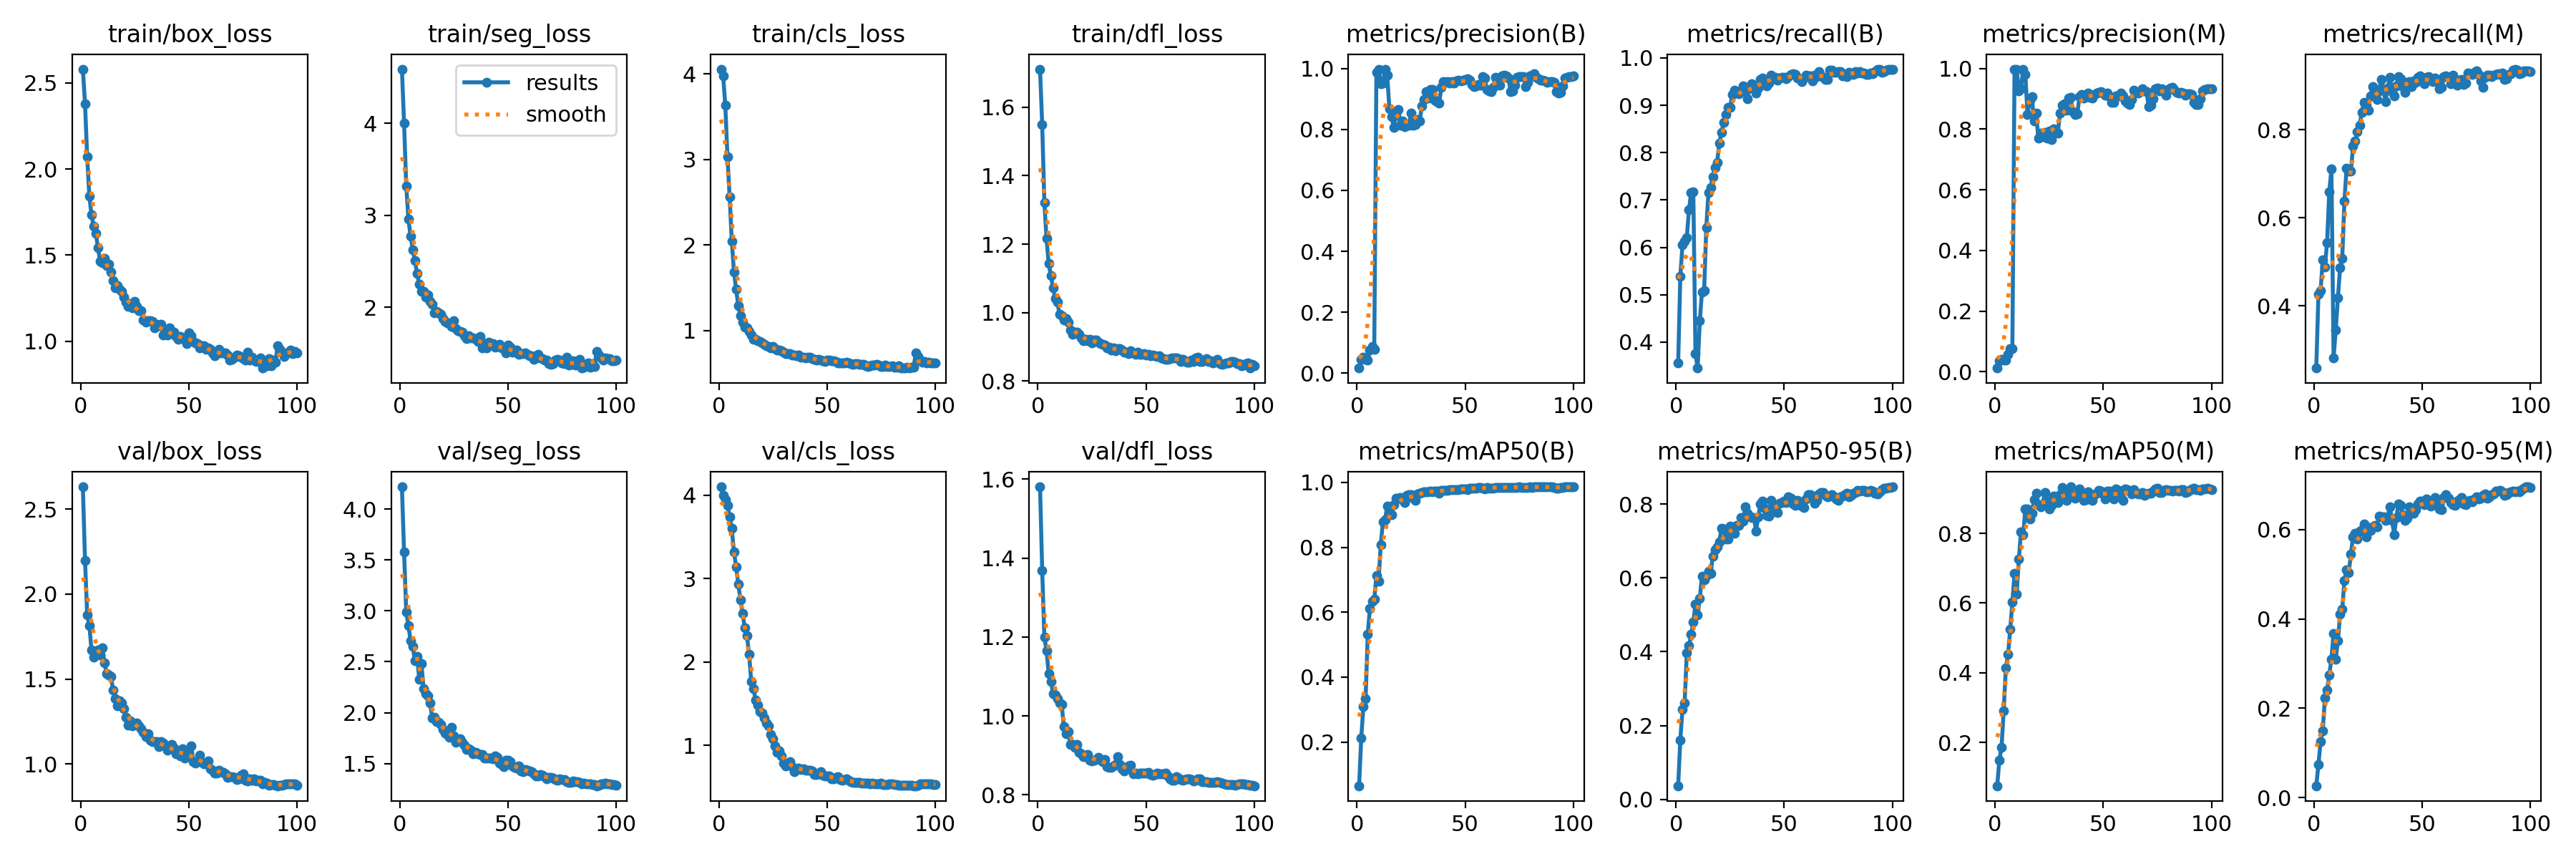

Data behind this chart, as committed beside it:
epoch, time, train/box_loss, train/seg_loss, train/cls_loss, train/dfl_loss, metrics/precision(B), metrics/recall(B), metrics/mAP50(B), metrics/mAP50-95(B), metrics/precision(M), metrics/recall(M), metrics/mAP50(M), metrics/mAP50-95(M), val/box_loss, val/seg_loss, val/cls_loss, val/dfl_loss, lr/pg0, lr/pg1, lr/pg2
1, 26.53, 2.579, 4.59, 4.056, 1.711, 0.01667, 0.3558, 0.06562, 0.03689, 0.01232, 0.2589, 0.07545, 0.02659, 2.632, 4.218, 4.099, 1.581, 3.332e-05, 3.332e-05, 3.332e-05
2, 47.9, 2.379, 4.001, 3.975, 1.548, 0.04489, 0.5387, 0.2135, 0.1614, 0.03749, 0.426, 0.1494, 0.07434, 2.199, 3.576, 3.997, 1.369, 7.42278e-05, 7.42278e-05, 7.42278e-05
3, 67.32, 2.07, 3.319, 3.632, 1.321, 0.05142, 0.6058, 0.3103, 0.2437, 0.041, 0.4349, 0.1859, 0.1252, 1.879, 2.992, 3.946, 1.2, 0.0001143, 0.0001143, 0.0001143
4, 84.94, 1.843, 2.96, 3.03, 1.216, 0.04432, 0.6133, 0.3339, 0.262, 0.03928, 0.5043, 0.2912, 0.1502, 1.815, 2.858, 3.88, 1.166, 0.0001536, 0.0001536, 0.0001536
5, 106.2, 1.733, 2.771, 2.564, 1.143, 0.04328, 0.6209, 0.5317, 0.3963, 0.03826, 0.4888, 0.4147, 0.2238, 1.669, 2.706, 3.743, 1.107, 0.000192, 0.000192, 0.000192
6, 122.7, 1.668, 2.622, 2.046, 1.108, 0.07613, 0.6798, 0.6126, 0.4157, 0.05708, 0.5441, 0.4519, 0.2414, 1.629, 2.65, 3.599, 1.088, 0.0002296, 0.0002296, 0.0002296
7, 143, 1.625, 2.511, 1.688, 1.073, 0.08644, 0.716, 0.6326, 0.4471, 0.07727, 0.6592, 0.5239, 0.2751, 1.645, 2.512, 3.318, 1.056, 0.0002664, 0.0002664, 0.0002664
8, 161.7, 1.542, 2.368, 1.481, 1.04, 0.0776, 0.7175, 0.6394, 0.4804, 0.07626, 0.7103, 0.6025, 0.3105, 1.672, 2.553, 3.143, 1.053, 0.0003024, 0.0003024, 0.0003024
9, 180.7, 1.463, 2.252, 1.292, 1.031, 0.9869, 0.3757, 0.7122, 0.529, 0.9961, 0.2823, 0.6845, 0.3681, 1.641, 2.33, 2.932, 1.044, 0.0003375, 0.0003375, 0.0003375
10, 198, 1.455, 2.174, 1.175, 0.9957, 0.9979, 0.3452, 0.6959, 0.5, 0.9979, 0.3452, 0.6257, 0.3103, 1.682, 2.485, 2.748, 1.033, 0.0003718, 0.0003718, 0.0003718
11, 219.2, 1.483, 2.17, 1.103, 0.9918, 0.9493, 0.4446, 0.8079, 0.5441, 0.925, 0.4178, 0.7265, 0.3518, 1.595, 2.234, 2.578, 1.03, 0.0004053, 0.0004053, 0.0004053
12, 236.3, 1.441, 2.114, 1.041, 0.9795, 0.9513, 0.5061, 0.8782, 0.6055, 0.9335, 0.4873, 0.8051, 0.4101, 1.533, 2.186, 2.409, 0.9721, 0.0004379, 0.0004379, 0.0004379
13, 256.8, 1.448, 2.136, 1.033, 0.9836, 0.9977, 0.5085, 0.8852, 0.5941, 0.9977, 0.5085, 0.7955, 0.4217, 1.524, 2.168, 2.317, 0.955, 0.0004698, 0.0004698, 0.0004698
14, 275.9, 1.402, 2.065, 0.9877, 0.9713, 0.9773, 0.6416, 0.9265, 0.6066, 0.9801, 0.6374, 0.8702, 0.4868, 1.514, 2.094, 2.09, 0.961, 0.0005008, 0.0005008, 0.0005008
15, 296.9, 1.352, 2.037, 0.9507, 0.9493, 0.8676, 0.7161, 0.9074, 0.6187, 0.8484, 0.7121, 0.8697, 0.5097, 1.433, 1.95, 1.763, 0.9281, 0.000531, 0.000531, 0.000531
16, 314.9, 1.311, 1.942, 0.8971, 0.9372, 0.8407, 0.7265, 0.8995, 0.6119, 0.8949, 0.7055, 0.8414, 0.5034, 1.383, 1.954, 1.68, 0.9276, 0.0005603, 0.0005603, 0.0005603
17, 335.2, 1.322, 1.953, 0.8985, 0.9423, 0.8075, 0.749, 0.9314, 0.6591, 0.9072, 0.7056, 0.8586, 0.5454, 1.342, 1.911, 1.546, 0.9207, 0.0005889, 0.0005889, 0.0005889
18, 352.1, 1.301, 1.942, 0.8834, 0.9432, 0.8461, 0.7687, 0.95, 0.6762, 0.826, 0.763, 0.8957, 0.5844, 1.37, 1.906, 1.483, 0.9275, 0.0006166, 0.0006166, 0.0006166
19, 372.3, 1.29, 1.927, 0.8771, 0.9377, 0.8647, 0.7791, 0.9503, 0.6832, 0.8535, 0.7736, 0.9152, 0.5914, 1.359, 1.883, 1.404, 0.9085, 0.0006435, 0.0006435, 0.0006435
20, 391.4, 1.259, 1.875, 0.8587, 0.9266, 0.8131, 0.8204, 0.9539, 0.6984, 0.7701, 0.7953, 0.882, 0.5798, 1.326, 1.834, 1.385, 0.9041, 0.0006695, 0.0006695, 0.0006695
21, 411.2, 1.228, 1.849, 0.8376, 0.9177, 0.8275, 0.8424, 0.9458, 0.7339, 0.7877, 0.8101, 0.8769, 0.5975, 1.273, 1.801, 1.329, 0.8973, 0.0006681, 0.0006681, 0.0006681
22, 428.7, 1.203, 1.83, 0.8232, 0.9225, 0.8084, 0.8635, 0.9372, 0.7334, 0.774, 0.8391, 0.8844, 0.5996, 1.23, 1.785, 1.273, 0.8976, 0.0006598, 0.0006598, 0.0006598
23, 450, 1.206, 1.823, 0.8121, 0.9175, 0.8156, 0.8812, 0.9598, 0.7046, 0.7884, 0.8628, 0.9172, 0.6125, 1.255, 1.762, 1.235, 0.9029, 0.0006516, 0.0006516, 0.0006516
24, 466.6, 1.196, 1.795, 0.7996, 0.9217, 0.8147, 0.8954, 0.9614, 0.7047, 0.7708, 0.8578, 0.8915, 0.5836, 1.223, 1.86, 1.131, 0.8884, 0.0006433, 0.0006433, 0.0006433
25, 489.4, 1.231, 1.851, 0.8167, 0.9125, 0.8526, 0.8956, 0.961, 0.7413, 0.7939, 0.8436, 0.8702, 0.6048, 1.232, 1.769, 1.08, 0.8861, 0.0006351, 0.0006351, 0.0006351
26, 506.1, 1.204, 1.767, 0.7909, 0.9196, 0.8129, 0.923, 0.9511, 0.7308, 0.7663, 0.8767, 0.8802, 0.5989, 1.242, 1.713, 0.9918, 0.8871, 0.0006268, 0.0006268, 0.0006268
27, 526.2, 1.178, 1.744, 0.7747, 0.921, 0.815, 0.9316, 0.9443, 0.7201, 0.8, 0.8972, 0.9065, 0.6066, 1.223, 1.735, 0.9133, 0.8892, 0.0006186, 0.0006186, 0.0006186
28, 543.9, 1.177, 1.74, 0.7708, 0.9136, 0.8312, 0.927, 0.9639, 0.7419, 0.7911, 0.8804, 0.8919, 0.6089, 1.208, 1.746, 0.9318, 0.8942, 0.0006103, 0.0006103, 0.0006103
29, 563.8, 1.126, 1.726, 0.7648, 0.9101, 0.8274, 0.9244, 0.9671, 0.7431, 0.7875, 0.868, 0.8882, 0.6065, 1.187, 1.71, 0.871, 0.889, 0.0006021, 0.0006021, 0.0006021
30, 579.9, 1.113, 1.692, 0.744, 0.9074, 0.877, 0.9289, 0.968, 0.764, 0.853, 0.8889, 0.9115, 0.6298, 1.161, 1.683, 0.7855, 0.8843, 0.0005938, 0.0005938, 0.0005938
31, 599.3, 1.118, 1.662, 0.7281, 0.9043, 0.8992, 0.9404, 0.971, 0.7539, 0.8784, 0.9141, 0.9324, 0.6286, 1.178, 1.642, 0.7547, 0.8904, 0.0005856, 0.0005856, 0.0005856
32, 617.1, 1.12, 1.69, 0.7308, 0.8978, 0.9248, 0.9333, 0.9719, 0.7924, 0.8831, 0.892, 0.9071, 0.6293, 1.14, 1.644, 0.7815, 0.8706, 0.0005774, 0.0005774, 0.0005774
33, 638.5, 1.114, 1.665, 0.7292, 0.8982, 0.9032, 0.914, 0.9718, 0.7745, 0.8622, 0.8637, 0.8947, 0.6203, 1.13, 1.633, 0.8099, 0.8697, 0.0005691, 0.0005691, 0.0005691
34, 654.6, 1.079, 1.668, 0.7148, 0.8913, 0.9312, 0.9369, 0.9734, 0.7676, 0.9023, 0.8942, 0.9149, 0.6285, 1.131, 1.6, 0.7495, 0.8704, 0.0005609, 0.0005609, 0.0005609
35, 675.3, 1.1, 1.649, 0.7139, 0.896, 0.931, 0.9449, 0.9713, 0.7644, 0.9049, 0.9187, 0.9335, 0.6519, 1.132, 1.61, 0.6876, 0.8737, 0.0005526, 0.0005526, 0.0005526
36, 693.2, 1.09, 1.63, 0.7023, 0.8879, 0.8949, 0.9369, 0.9739, 0.7631, 0.8567, 0.8872, 0.9049, 0.621, 1.101, 1.596, 0.7071, 0.8774, 0.0005444, 0.0005444, 0.0005444
37, 715.4, 1.099, 1.683, 0.7178, 0.894, 0.8922, 0.9252, 0.9734, 0.7273, 0.8486, 0.8774, 0.9008, 0.5895, 1.133, 1.589, 0.7327, 0.8969, 0.0005361, 0.0005361, 0.0005361
38, 731.6, 1.039, 1.562, 0.6928, 0.8953, 0.8862, 0.9365, 0.9669, 0.7656, 0.8493, 0.9004, 0.9106, 0.6273, 1.121, 1.587, 0.7132, 0.8765, 0.0005279, 0.0005279, 0.0005279
39, 751.8, 1.053, 1.607, 0.6875, 0.8901, 0.9383, 0.9544, 0.9746, 0.8001, 0.9068, 0.9207, 0.9268, 0.6576, 1.11, 1.553, 0.7175, 0.8665, 0.0005196, 0.0005196, 0.0005196
40, 767.6, 1.037, 1.56, 0.6808, 0.8842, 0.9579, 0.9578, 0.9764, 0.8074, 0.9151, 0.9156, 0.9114, 0.6547, 1.08, 1.554, 0.7002, 0.8607, 0.0005114, 0.0005114, 0.0005114
41, 788.8, 1.076, 1.624, 0.6896, 0.8849, 0.9556, 0.9518, 0.9751, 0.7889, 0.902, 0.8983, 0.8955, 0.6329, 1.094, 1.557, 0.7003, 0.8664, 0.0005031, 0.0005031, 0.0005031
42, 806.3, 1.045, 1.587, 0.6877, 0.8798, 0.9568, 0.9409, 0.9749, 0.7693, 0.9116, 0.8849, 0.8975, 0.6215, 1.113, 1.557, 0.7056, 0.8734, 0.0004949, 0.0004949, 0.0004949
43, 827.2, 1.052, 1.605, 0.6757, 0.8889, 0.9529, 0.9469, 0.9774, 0.7669, 0.9178, 0.9073, 0.9187, 0.6253, 1.094, 1.551, 0.6912, 0.8755, 0.0004866, 0.0004866, 0.0004866
44, 844.4, 1.027, 1.568, 0.664, 0.8814, 0.9571, 0.9629, 0.9778, 0.8107, 0.9046, 0.9088, 0.8983, 0.652, 1.06, 1.579, 0.6527, 0.8535, 0.0004784, 0.0004784, 0.0004784
45, 864.2, 1.012, 1.571, 0.6554, 0.8782, 0.9522, 0.9586, 0.9777, 0.7954, 0.9015, 0.8983, 0.8946, 0.6415, 1.06, 1.563, 0.6513, 0.8544, 0.0004701, 0.0004701, 0.0004701
46, 881.3, 1.03, 1.594, 0.6684, 0.8849, 0.959, 0.9598, 0.9783, 0.7802, 0.9139, 0.9113, 0.9102, 0.6366, 1.046, 1.508, 0.6598, 0.8529, 0.0004619, 0.0004619, 0.0004619
47, 901.8, 1.016, 1.558, 0.6551, 0.8775, 0.9617, 0.9528, 0.9782, 0.777, 0.9196, 0.9075, 0.9143, 0.6442, 1.088, 1.489, 0.6898, 0.8559, 0.0004537, 0.0004537, 0.0004537
48, 918.5, 1.019, 1.547, 0.6475, 0.8783, 0.9588, 0.9571, 0.9798, 0.803, 0.9214, 0.9189, 0.9243, 0.6572, 1.032, 1.473, 0.6447, 0.8543, 0.0004454, 0.0004454, 0.0004454
49, 938.4, 0.9869, 1.507, 0.6412, 0.881, 0.9609, 0.9593, 0.9792, 0.8044, 0.9231, 0.922, 0.9217, 0.6644, 1.058, 1.535, 0.6351, 0.8555, 0.0004372, 0.0004372, 0.0004372
50, 956.5, 1.048, 1.592, 0.6554, 0.8769, 0.963, 0.9584, 0.9795, 0.8081, 0.919, 0.9154, 0.914, 0.6639, 1.066, 1.531, 0.634, 0.8553, 0.0004289, 0.0004289, 0.0004289
51, 974.6, 1.034, 1.567, 0.6599, 0.8787, 0.9654, 0.956, 0.9777, 0.8051, 0.9123, 0.9045, 0.8996, 0.6559, 1.105, 1.519, 0.6373, 0.8573, 0.0004207, 0.0004207, 0.0004207
52, 992.8, 0.9991, 1.509, 0.6454, 0.8743, 0.961, 0.96, 0.982, 0.8197, 0.9181, 0.9187, 0.9204, 0.6684, 1.015, 1.477, 0.602, 0.8509, 0.0004124, 0.0004124, 0.0004124
53, 1013, 0.9898, 1.52, 0.6451, 0.8764, 0.9485, 0.9645, 0.9821, 0.8166, 0.9063, 0.9204, 0.9211, 0.6647, 1.005, 1.46, 0.6002, 0.8506, 0.0004042, 0.0004042, 0.0004042
54, 1031, 0.9887, 1.534, 0.6428, 0.8731, 0.9407, 0.9665, 0.9818, 0.8014, 0.8882, 0.9122, 0.9041, 0.6529, 1.016, 1.459, 0.6135, 0.8517, 0.0003959, 0.0003959, 0.0003959
55, 1050, 0.9642, 1.485, 0.6245, 0.8712, 0.9424, 0.9655, 0.9811, 0.7958, 0.8872, 0.9093, 0.8995, 0.6563, 1.05, 1.477, 0.623, 0.8549, 0.0003877, 0.0003877, 0.0003877
56, 1068, 0.9733, 1.496, 0.6261, 0.8745, 0.9473, 0.9583, 0.9835, 0.8108, 0.9099, 0.9174, 0.9269, 0.6717, 1.008, 1.431, 0.5922, 0.8524, 0.0003794, 0.0003794, 0.0003794
57, 1088, 0.9758, 1.498, 0.6257, 0.8676, 0.9441, 0.9555, 0.983, 0.8061, 0.9085, 0.9098, 0.923, 0.6645, 1.002, 1.423, 0.5865, 0.8532, 0.0003712, 0.0003712, 0.0003712
58, 1106, 0.9532, 1.501, 0.6199, 0.8647, 0.9735, 0.9501, 0.9818, 0.794, 0.9187, 0.8932, 0.9028, 0.647, 1.005, 1.444, 0.5933, 0.854, 0.0003629, 0.0003629, 0.0003629
59, 1127, 0.9607, 1.492, 0.6281, 0.8636, 0.9692, 0.9572, 0.9805, 0.7903, 0.9094, 0.8969, 0.8955, 0.6444, 1.017, 1.434, 0.5982, 0.8548, 0.0003547, 0.0003547, 0.0003547
60, 1146, 0.9534, 1.47, 0.6224, 0.8645, 0.9304, 0.9642, 0.9833, 0.8133, 0.8941, 0.9207, 0.9283, 0.6721, 0.9712, 1.43, 0.5814, 0.847, 0.0003464, 0.0003464, 0.0003464
... 40 more rows
